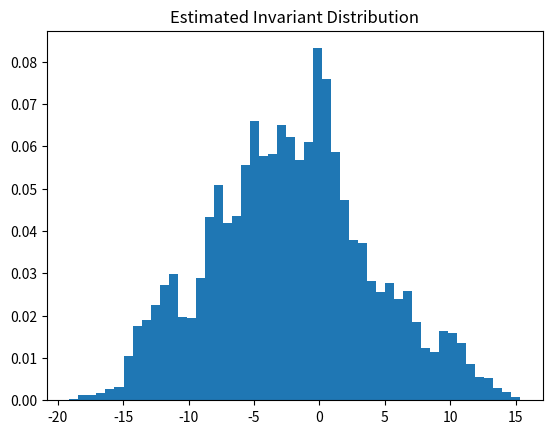

Generate this figure with matplotlib:
import numpy as np
import matplotlib.pyplot as plt

# Define the drift and diffusion functions
def f(x):
    return -x**3  # Example: cubic drift

def g(x):
    return np.sqrt(2)  # Constant diffusion

# Define the truncation function
def mu_inv(h_delta):
    return np.sqrt(h_delta)

def h(delta):
    return delta**(1/4)

# Time parameters
T = 1000  # Total time
dt = 0.01  # Time step size
num_steps = int(T / dt)

# Initialize the process
x = np.zeros(num_steps)
x[0] = 1  # Initial condition

# EM simulation with truncation
for t in range(num_steps - 1):
    delta_b = np.sqrt(dt) * np.random.randn()  # Brownian increment
    trunc = mu_inv(h(dt))
    x_trunc = np.sign(x[t]) * min(abs(x[t]), trunc)
    x[t + 1] = x[t] + f(x_trunc) * dt + g(x_trunc) * delta_b

# Plot the histogram of the final values to estimate the invariant distribution
plt.hist(x, bins=50, density=True)
plt.title("Estimated Invariant Distribution")
plt.show()

if __name__ == '__main__':
    pass
